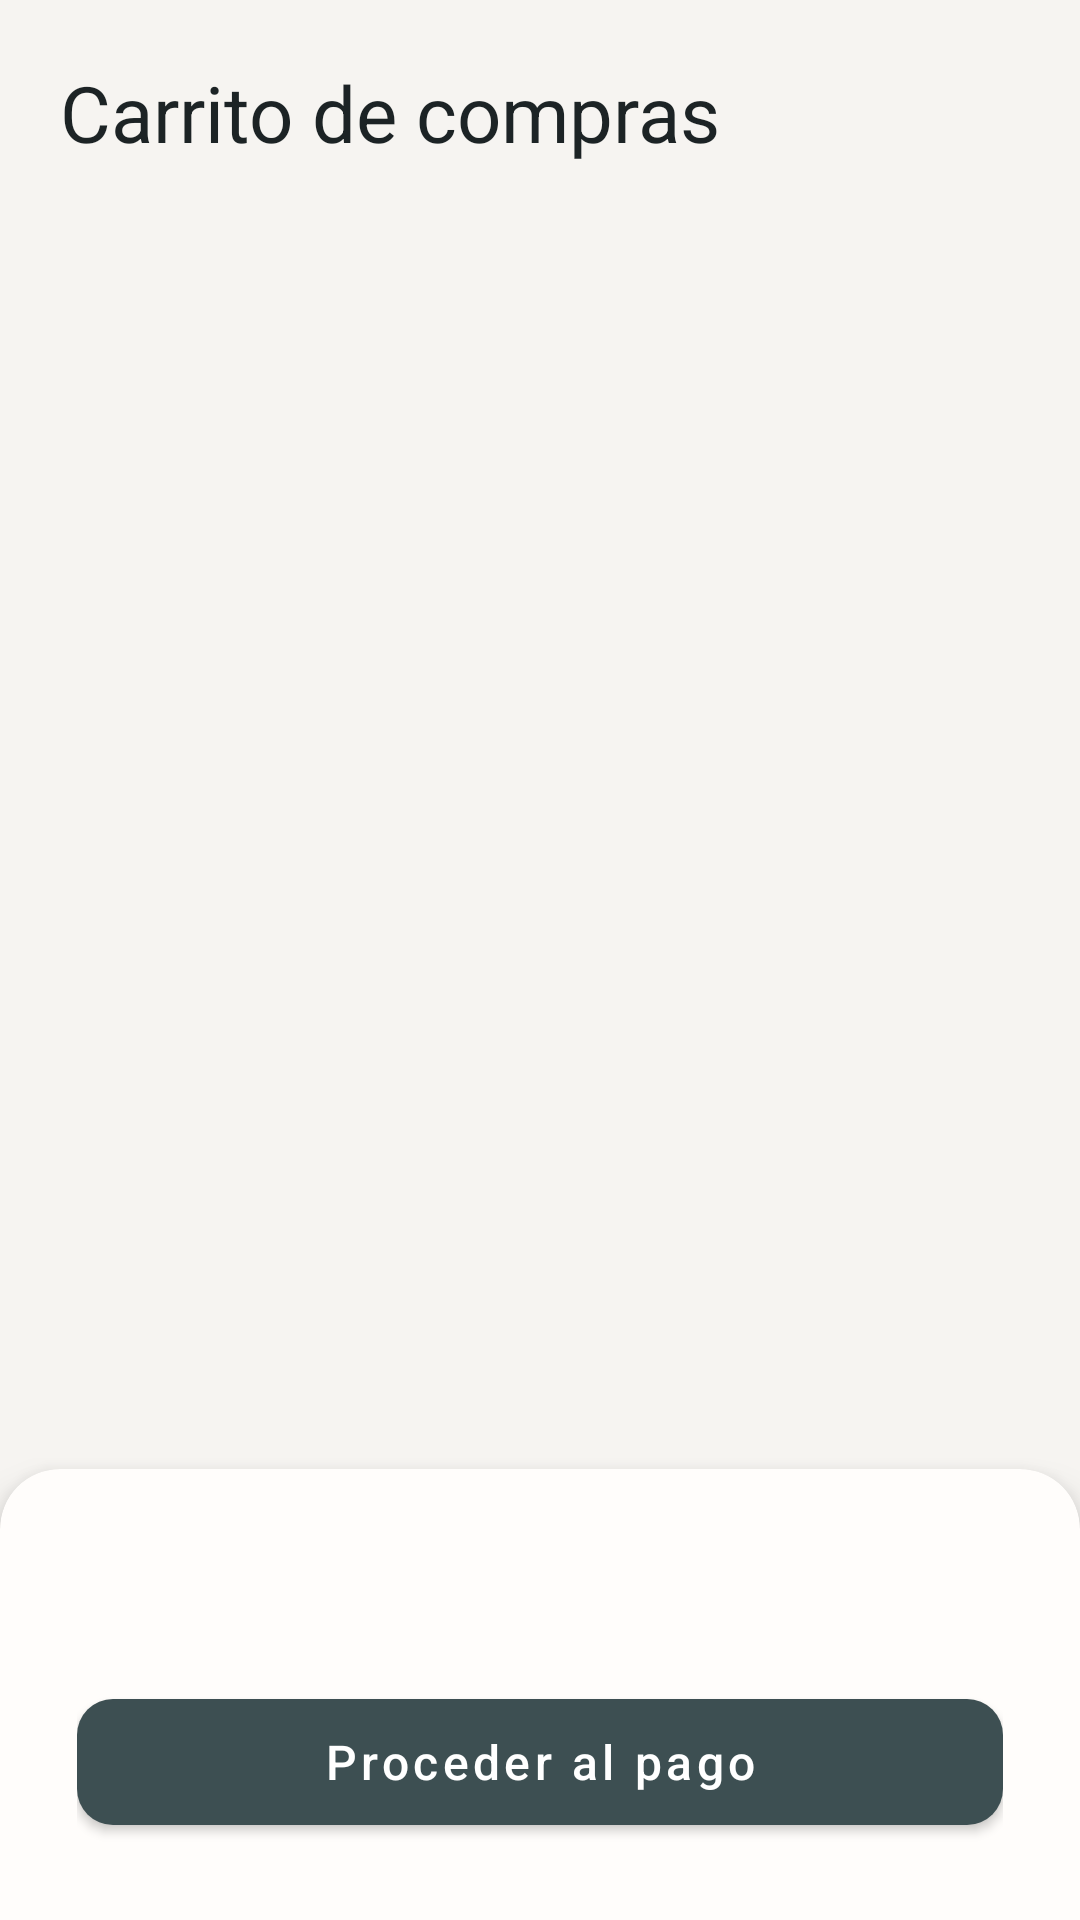

Produce the Android XML layout that renders to this screen, including the resource entries it uses.
<!-- AndroidManifest.xml: application theme Theme.Muebleria -->
<!-- res/layout/fragment_cart.xml -->
<?xml version="1.0" encoding="utf-8"?>
<LinearLayout xmlns:android="http://schemas.android.com/apk/res/android"
    xmlns:app="http://schemas.android.com/apk/res-auto"
    android:layout_width="match_parent"
    android:layout_height="match_parent"
    android:background="@color/surface"
    android:orientation="vertical">

    <TextView
        android:layout_width="match_parent"
        android:layout_height="wrap_content"
        android:paddingHorizontal="@dimen/padding_screen_horizontal"
        android:paddingTop="20dp"
        android:paddingBottom="8dp"
        android:text="@string/cart_title"
        android:textAppearance="?attr/textAppearanceHeadlineSmall"
        android:textColor="@color/text_primary" />

    <TextView
        android:id="@+id/tvCartEmpty"
        android:layout_width="match_parent"
        android:layout_height="wrap_content"
        android:gravity="center"
        android:padding="36dp"
        android:text="@string/cart_empty_message"
        android:textAppearance="?attr/textAppearanceBodyLarge"
        android:textColor="@color/text_secondary"
        android:visibility="gone" />

    <androidx.recyclerview.widget.RecyclerView
        android:id="@+id/rvCart"
        android:layout_width="match_parent"
        android:layout_height="0dp"
        android:layout_weight="1"
        android:clipToPadding="false"
        android:paddingHorizontal="10dp"
        android:paddingTop="4dp"
        android:paddingBottom="8dp" />

    <com.google.android.material.card.MaterialCardView
        android:layout_width="match_parent"
        android:layout_height="wrap_content"
        android:layout_marginTop="4dp"
        app:cardBackgroundColor="@color/surface_container"
        app:cardElevation="@dimen/elevation_nav"
        app:shapeAppearanceOverlay="@style/ShapeAppearance.Muebleria.BottomSheet"
        app:strokeWidth="0dp">

        <LinearLayout
            android:layout_width="match_parent"
            android:layout_height="wrap_content"
            android:orientation="vertical"
            android:paddingHorizontal="@dimen/padding_screen_horizontal"
            android:paddingTop="18dp"
            android:paddingBottom="20dp">

            <TextView
                android:id="@+id/tvCartTotal"
                android:layout_width="match_parent"
                android:layout_height="wrap_content"
                android:textAppearance="?attr/textAppearanceHeadlineSmall"
                android:textColor="@color/purple_500"
                android:textStyle="bold" />

            <com.google.android.material.button.MaterialButton
                android:id="@+id/btnCheckout"
                android:layout_width="match_parent"
                android:layout_height="54dp"
                android:layout_marginTop="12dp"
                android:text="@string/cart_checkout"
                android:textAllCaps="false"
                android:textSize="16sp"
                app:cornerRadius="12dp"
                app:elevation="2dp" />
        </LinearLayout>
    </com.google.android.material.card.MaterialCardView>
</LinearLayout>
<!-- resources referenced by this layout -->
<resources>
  <color name="purple_500">#3D4F52</color>
  <color name="surface">#F6F4F1</color>
  <color name="surface_container">#FFFDFB</color>
  <color name="text_primary">#1C2325</color>
  <color name="text_secondary">#5E676B</color>
  <dimen name="elevation_nav">8dp</dimen>
  <dimen name="padding_screen_horizontal">20dp</dimen>
  <string name="cart_checkout">Proceder al pago</string>
  <string name="cart_empty_message">Tu carrito está vacío</string>
  <string name="cart_title">Carrito de compras</string>
  <style name="ShapeAppearance.Muebleria.BottomSheet" parent="ShapeAppearance.MaterialComponents.LargeComponent">
          <item name="cornerFamily">rounded</item>
          <item name="cornerSizeTopLeft">@dimen/corner_sheet_top</item>
          <item name="cornerSizeTopRight">@dimen/corner_sheet_top</item>
          <item name="cornerSizeBottomLeft">0dp</item>
          <item name="cornerSizeBottomRight">0dp</item>
      </style>
  <dimen name="corner_sheet_top">20dp</dimen>
  <color name="purple_700">#283538</color>
  <color name="purple_200">#C5A572</color>
  <color name="text_on_primary">#FFFFFFFF</color>
  <style name="Widget.Muebleria.Card" parent="Widget.MaterialComponents.CardView">
          <item name="shapeAppearanceOverlay">@style/ShapeAppearance.Muebleria.Card</item>
          <item name="cardElevation">2dp</item>
          <item name="strokeWidth">0dp</item>
          <item name="cardBackgroundColor">@color/surface_container</item>
      </style>
  <style name="TextAppearance.Muebleria.BodySmall" parent="TextAppearance.MaterialComponents.Body2">
          <item name="android:textSize">15sp</item>
      </style>
  <style name="TextAppearance.Muebleria.BodyMedium" parent="TextAppearance.MaterialComponents.Body1">
          <item name="android:textSize">17sp</item>
      </style>
  <style name="TextAppearance.Muebleria.BodyLarge" parent="TextAppearance.MaterialComponents.Body1">
          <item name="android:textSize">19sp</item>
      </style>
  <style name="TextAppearance.Muebleria.TitleSmall" parent="TextAppearance.MaterialComponents.Subtitle1">
          <item name="android:textSize">20sp</item>
      </style>
  <style name="TextAppearance.Muebleria.TitleMedium" parent="TextAppearance.MaterialComponents.Headline6">
          <item name="android:textSize">22sp</item>
      </style>
  <style name="TextAppearance.Muebleria.HeadlineSmall" parent="TextAppearance.MaterialComponents.Headline5">
          <item name="android:textSize">26sp</item>
      </style>
  <style name="ThemeOverlay.Muebleria.MaterialAlertDialog" parent="ThemeOverlay.MaterialComponents.MaterialAlertDialog">
          <item name="colorSurface">@color/surface_container</item>
          <item name="android:textColorPrimary">@color/text_primary</item>
          <item name="android:textColorSecondary">@color/text_secondary</item>
          <item name="materialAlertDialogTitleTextStyle">@style/MaterialAlertDialog.Muebleria.Title.Text</item>
      </style>
  <style name="ShapeAppearance.Muebleria.Card" parent="ShapeAppearance.MaterialComponents.MediumComponent">
          <item name="cornerFamily">rounded</item>
          <item name="cornerSize">@dimen/corner_card</item>
      </style>
  <style name="MaterialAlertDialog.Muebleria.Title.Text" parent="MaterialAlertDialog.MaterialComponents.Title.Text">
          <item name="android:textColor">@color/text_primary</item>
      </style>
  <dimen name="corner_card">14dp</dimen>
</resources>
